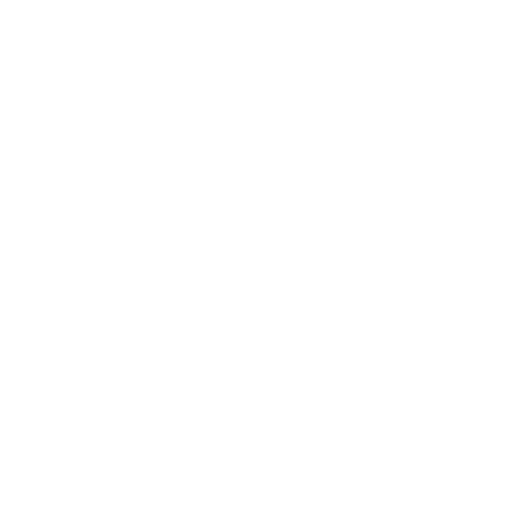
t = 0.00 s
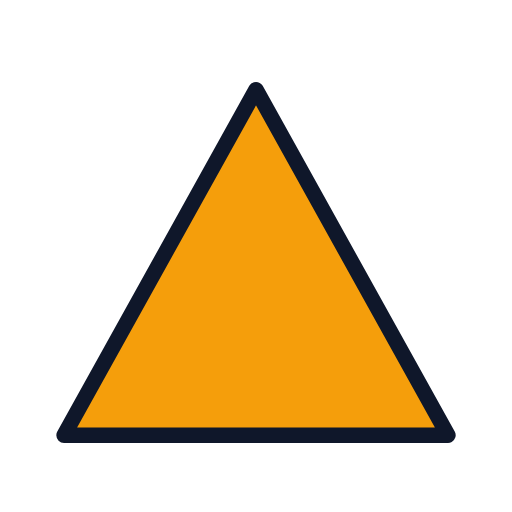
t = 0.34 s
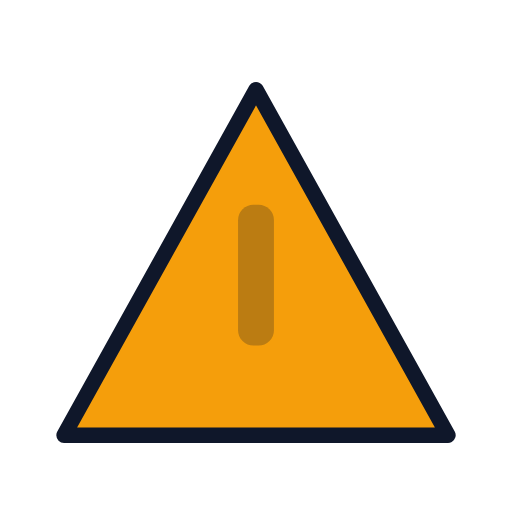
t = 0.60 s
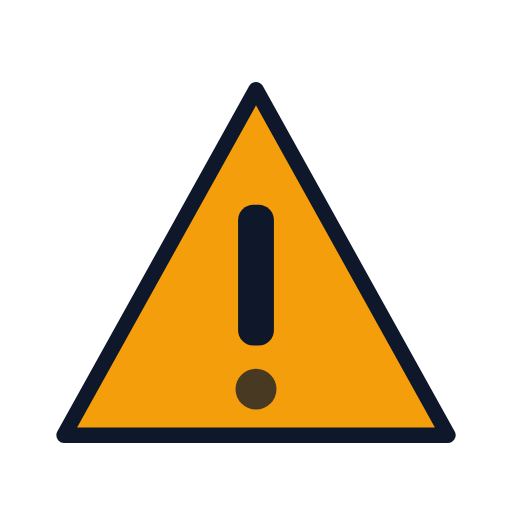
t = 0.90 s
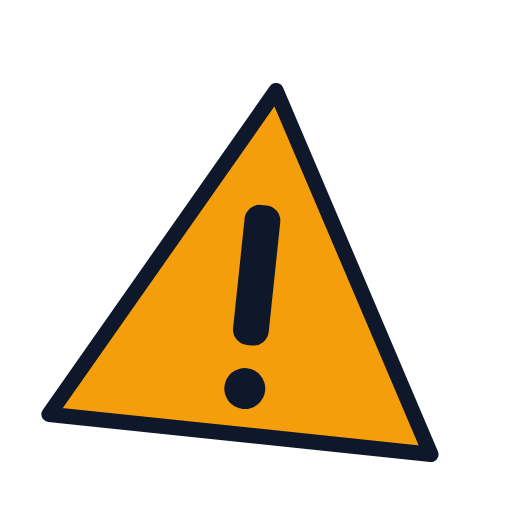
t = 1.20 s
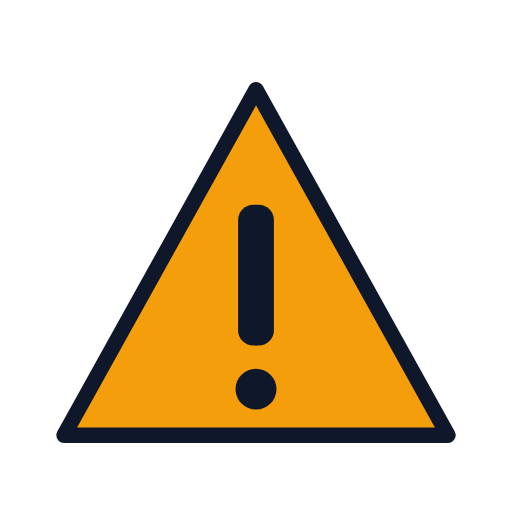
t = 1.50 s

The animated SVG that drew these frames (rendered in a browser with its animation timeline set to each time). Animation: 5 SMIL elements (animate=3,animateTransform=2); one cycle of 1.50 s.

<?xml version="1.0" encoding="UTF-8"?>
<!--
  Warning — amber triangle pops in, exclamation draws, then a single attention shake.
  Total: 1.6s. Plays once and holds.
  Viewport: 200 × 200.
-->
<svg xmlns="http://www.w3.org/2000/svg" viewBox="0 0 200 200" width="200" height="200">
  <g transform="translate(100 110)">
    <g opacity="0">
      <animate attributeName="opacity" from="0" to="1" begin="0s" dur="0.25s" fill="freeze"/>
      <animateTransform attributeName="transform" type="scale"
        from="0.4" to="1" begin="0s" dur="0.45s" fill="freeze"
        calcMode="spline" keySplines="0.34 1.56 0.64 1"/>

      <path d="M 0 -75 L 75 60 L -75 60 Z"
            fill="#f59e0b" stroke="#0f172a" stroke-width="6"
            stroke-linejoin="round"/>
      <rect x="-7" y="-30" width="14" height="55" rx="6" fill="#0f172a" opacity="0">
        <animate attributeName="opacity" from="0" to="1" begin="0.55s" dur="0.2s" fill="freeze"/>
      </rect>
      <circle cx="0" cy="42" r="8" fill="#0f172a" opacity="0">
        <animate attributeName="opacity" from="0" to="1" begin="0.75s" dur="0.2s" fill="freeze"/>
      </circle>
    </g>

    <!-- Single attention shake -->
    <animateTransform attributeName="transform" type="rotate" additive="sum"
      values="0;-6;6;-4;4;0" keyTimes="0;0.2;0.4;0.6;0.8;1"
      begin="1.0s" dur="0.5s" fill="freeze"/>
  </g>
</svg>
